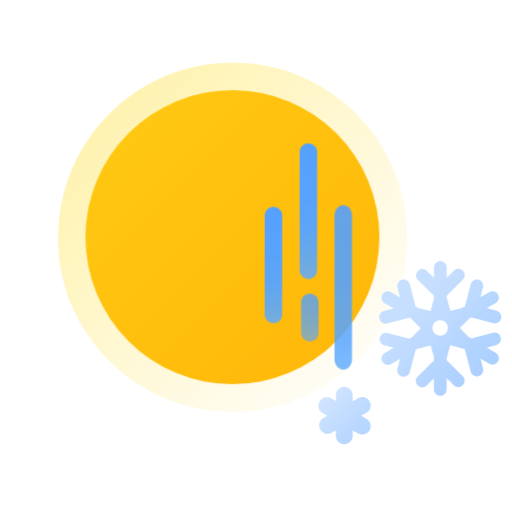
t = 0.00 s
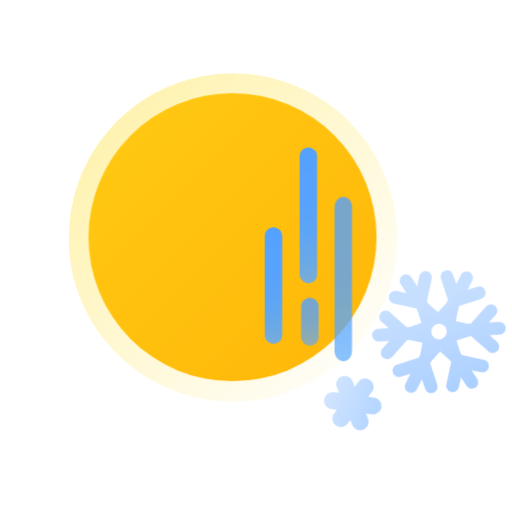
t = 1.50 s
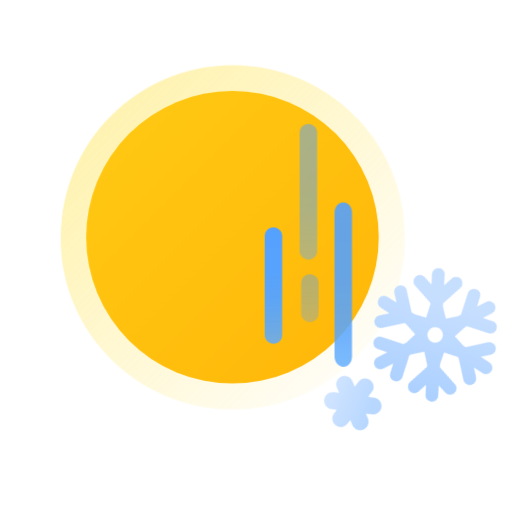
t = 3.50 s
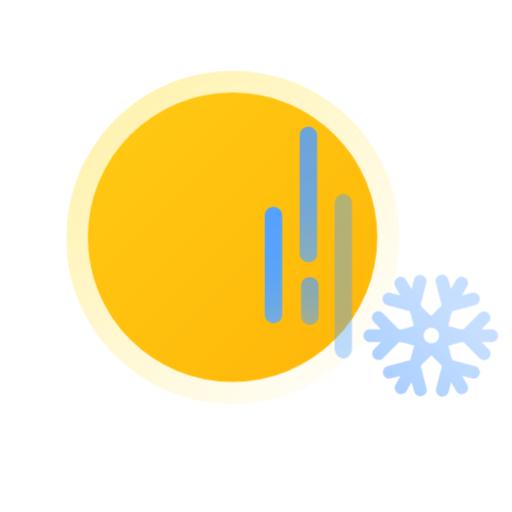
t = 5.00 s
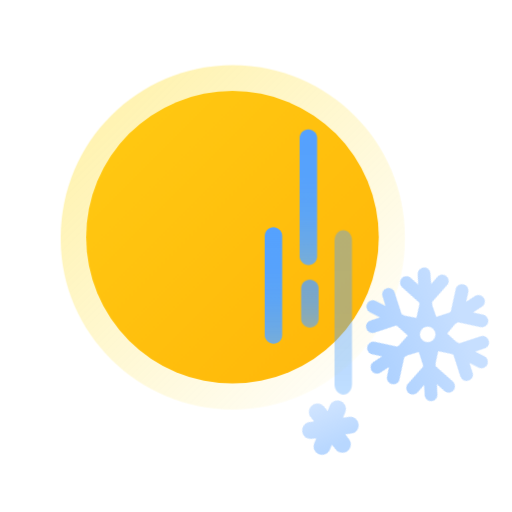
t = 6.50 s
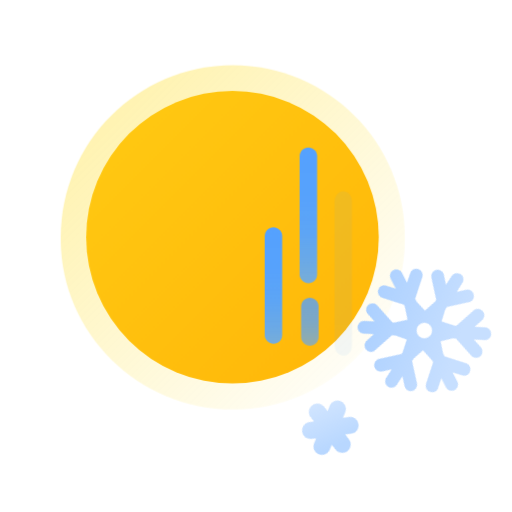
t = 8.50 s

The animated SVG that drew these frames (rendered in a browser with its animation timeline set to each time). Animation: 24 CSS @keyframes rules; frames cover the first 8.50 s, repeats indefinitely.

<?xml version="1.0" encoding="UTF-8"?>
<svg width="176px" height="176px" viewBox="0 0 176 176" version="1.1" xmlns="http://www.w3.org/2000/svg" xmlns:xlink="http://www.w3.org/1999/xlink">
    <title>날씨아이콘_가끔비또는눈</title>
    <defs>
        <linearGradient x1="15.8065706%" y1="15.9073874%" x2="95.8714677%" y2="96.0189889%" id="linearGradient-1">
            <stop stop-color="#FFD800" offset="0%"></stop>
            <stop stop-color="#FFD800" stop-opacity="0" offset="100%"></stop>
        </linearGradient>
        <linearGradient x1="-6.95626361%" y1="-6.95626361%" x2="85.8796754%" y2="85.8796754%" id="linearGradient-2">
            <stop stop-color="#FFCC14" offset="0%"></stop>
            <stop stop-color="#FFB90A" offset="100%"></stop>
        </linearGradient>
        <linearGradient x1="50%" y1="107.378259%" x2="50%" y2="-7.37825873%" id="linearGradient-3">
            <stop stop-color="#61ADFF" stop-opacity="0.8" offset="0%"></stop>
            <stop stop-color="#5FABFF" stop-opacity="0.83" offset="4%"></stop>
            <stop stop-color="#5AA7FF" stop-opacity="0.9" offset="20%"></stop>
            <stop stop-color="#57A4FF" stop-opacity="0.96" offset="38%"></stop>
            <stop stop-color="#55A2FF" stop-opacity="0.99" offset="61%"></stop>
            <stop stop-color="#54A1FF" offset="100%"></stop>
        </linearGradient>
        <linearGradient x1="50%" y1="128.598665%" x2="50%" y2="-28.5986654%" id="linearGradient-4">
            <stop stop-color="#61ADFF" stop-opacity="0.6" offset="0%"></stop>
            <stop stop-color="#61ADFF" stop-opacity="0.6" offset="0%"></stop>
            <stop stop-color="#5DA9FF" stop-opacity="0.73" offset="11%"></stop>
            <stop stop-color="#5AA6FF" stop-opacity="0.83" offset="23%"></stop>
            <stop stop-color="#57A4FF" stop-opacity="0.9" offset="36%"></stop>
            <stop stop-color="#55A2FF" stop-opacity="0.96" offset="50%"></stop>
            <stop stop-color="#54A1FF" stop-opacity="0.99" offset="68%"></stop>
            <stop stop-color="#54A1FF" offset="100%"></stop>
        </linearGradient>
        <linearGradient x1="50%" y1="106.666667%" x2="50%" y2="-6.66666667%" id="linearGradient-5">
            <stop stop-color="#61ADFF" stop-opacity="0.9" offset="0%"></stop>
            <stop stop-color="#61ADFF" stop-opacity="0.9" offset="1%"></stop>
            <stop stop-color="#59A6FF" stop-opacity="0.96" offset="24%"></stop>
            <stop stop-color="#55A2FF" stop-opacity="0.99" offset="52%"></stop>
            <stop stop-color="#54A1FF" offset="100%"></stop>
        </linearGradient>
        <linearGradient x1="50%" y1="108.813161%" x2="50%" y2="-8.81316099%" id="linearGradient-6">
            <stop stop-color="#61ADFF" stop-opacity="0.8" offset="0%"></stop>
            <stop stop-color="#5FABFF" stop-opacity="0.83" offset="4%"></stop>
            <stop stop-color="#5AA7FF" stop-opacity="0.9" offset="20%"></stop>
            <stop stop-color="#57A4FF" stop-opacity="0.96" offset="38%"></stop>
            <stop stop-color="#55A2FF" stop-opacity="0.99" offset="61%"></stop>
            <stop stop-color="#54A1FF" offset="100%"></stop>
        </linearGradient>
        <linearGradient x1="12.6052726%" y1="9.51091146%" x2="73.2001534%" y2="76.2015515%" id="linearGradient-7">
            <stop stop-color="#C7DFFF" offset="0%"></stop>
            <stop stop-color="#C7DFFF" offset="0%"></stop>
            <stop stop-color="#A6CDFF" offset="100%"></stop>
        </linearGradient>
        <linearGradient x1="18.0432958%" y1="40.4600396%" x2="80.3848162%" y2="108.908062%" id="linearGradient-8">
            <stop stop-color="#C7DFFF" offset="0%"></stop>
            <stop stop-color="#C7DFFF" offset="0%"></stop>
            <stop stop-color="#A6CDFF" offset="100%"></stop>
        </linearGradient>
    </defs>
    <style type="text/css">
        <![CDATA[
        #sun-core {
        -webkit-transform-origin: 35% 35%; -webkit-animation: sun-core-anim 1.5s cubic-bezier(0.445, 0.05, 0.55, 0.95) alternate infinite;
        transform-origin: 35% 35%; animation: sun-core-anim 1.5s cubic-bezier(0.445, 0.05, 0.55, 0.95) alternate infinite;
        }
        @-webkit-keyframes sun-core-anim {
        0% { -webkit-transform: scale(1); }
        100% { -webkit-transform: scale(0.98); }
        }
        @keyframes sun-core-anim {
        0% { transform: scale(1); }
        100% { transform: scale(0.98); }
        }
        #sun-shine {
        -webkit-transform-origin: 35% 35%; -webkit-animation: sun-shine-anim 1.5s cubic-bezier(0.445, 0.05, 0.55, 0.95) alternate infinite;
        transform-origin: 35% 35%; animation: sun-shine-anim 1.5s cubic-bezier(0.445, 0.05, 0.55, 0.95) alternate infinite;
        }
        @-webkit-keyframes sun-shine-anim {
        0% { -webkit-transform: scale(1); }
        100% { -webkit-transform: scale(0.94); }
        }
        @keyframes sun-shine-anim {
        0% { transform: scale(1); }
        100% { transform: scale(0.94); }
        }

        #snow-header-0 {
        -webkit-transform-origin: 73% 52%; -webkit-animation: snow-header-anim-0 20s linear infinite;
        transform-origin: 73% 52%; animation: snow-header-anim-0 20s linear infinite;
        }
        @-webkit-keyframes snow-header-anim-0 {
        0% { -webkit-transform: rotate(0deg); }
        100% { -webkit-transform: rotate(360deg); }
        }
        @keyframes snow-header-anim-0 {
        0% { transform: rotate(0deg); }
        100% { transform: rotate(360deg); }
        }
        #snow-contain-1 {
        -webkit-animation: snow-contain-anim-1 2s linear infinite;
        animation: snow-contain-anim-1 2s linear infinite;
        }
        @-webkit-keyframes snow-contain-anim-1 {
        0% { opacity: 1; -webkit-transform: translate(0px, 0px); }
        30% { opacity: 1; }
        50% { opacity: 0; -webkit-transform: translate(-10px, 10px); }
        50.01% { opacity: 0; -webkit-transform: translate(5px, -10px); }
        70% { opacity: 1; }
        100% { opacity: 1; -webkit-transform: translate(0px, 0px); }
        }
        @keyframes snow-contain-anim-1 {
        0% { opacity: 1; transform: translate(0px, 0px); }
        30% { opacity: 1; }
        50% { opacity: 0; transform: translate(-10px, 10px); }
        50.01% { opacity: 0; transform: translate(5px, -10px); }
        70% { opacity: 1; }
        100% { opacity: 1; transform: translate(0px, 0px); }
        }
        #snow-header-1 {
        -webkit-transform-origin: 57% 69%; -webkit-animation: snow-header-anim-1 2s linear infinite;
        transform-origin: 57% 69%; animation: snow-header-anim-1 2s linear infinite;
        }
        @-webkit-keyframes snow-header-anim-1 {
        0% { -webkit-transform: rotate(0deg); }
        50% { -webkit-transform: rotate(45deg); }
        50.01% { -webkit-transform: rotate(-45deg); }
        100% { -webkit-transform: rotate(0deg); }
        }
        @keyframes snow-header-anim-1 {
        0% { transform: rotate(0deg); }
        50% { transform: rotate(45deg); }
        50.01% { transform: rotate(-45deg); }
        100% { transform: rotate(0deg); }
        }
        #snow-contain-2 {
        -webkit-animation: snow-contain-anim-2 3s linear infinite;
        animation: snow-contain-anim-2 3s linear infinite;
        }
        @-webkit-keyframes snow-contain-anim-2 {
        0% { opacity: 1; -webkit-transform: translate(0px, 0px); }
        10% { opacity: 1; }
        30% { opacity: 0; -webkit-transform: translate(2px, 4px); }
        30.01% { opacity: 0; -webkit-transform: translate(-5px, -10px); }
        50% { opacity: 1; }
        100% { opacity: 1; -webkit-transform: translate(0px, 0px); }
        }
        @keyframes snow-contain-anim-2 {
        0% { opacity: 1; transform: translate(0px, 0px); }
        10% { opacity: 1; }
        30% { opacity: 0; transform: translate(2px, 4px); }
        30.01% { opacity: 0; transform: translate(-5px, -10px); }
        50% { opacity: 1; }
        100% { opacity: 1; transform: translate(0px, 0px); }
        }
        #snow-header-2 {
        -webkit-transform-origin: 76% 57%; -webkit-animation: snow-header-anim-2 3s linear infinite;
        transform-origin: 76% 57%; animation: snow-header-anim-2 3s linear infinite;
        }
        @-webkit-keyframes snow-header-anim-2 {
        0% { -webkit-transform: rotate(0deg); }
        30% { -webkit-transform: rotate(25deg); }
        30.01% { -webkit-transform: rotate(-45deg); }
        100% { -webkit-transform: rotate(0deg); }
        }
        @keyframes snow-header-anim-2 {
        0% { transform: rotate(0deg); }
        30% { transform: rotate(25deg); }
        30.01% { transform: rotate(-45deg); }
        100% { transform: rotate(0deg); }
        }

        #snow-contain-0-inner-transY {
        -webkit-animation: snow-contain-0-inner-transY-anim 1.5s cubic-bezier(0.445, 0.05, 0.55, 0.95) alternate infinite;
        animation: snow-contain-0-inner-transY-anim 1.5s cubic-bezier(0.445, 0.05, 0.55, 0.95) alternate infinite;
        }
        @-webkit-keyframes snow-contain-0-inner-transY-anim {
        0% { -webkit-transform: translate(0, 0px); }
        100% { -webkit-transform: translate(0, -3px); }
        }
        @keyframes snow-contain-0-inner-transY-anim {
        0% { transform: translate(0, 0px); }
        100% { transform: translate(0, -3px); }
        }
        #snow-header-0-inner {
        -webkit-transform-origin: 60% 30%; -webkit-animation: snow-header-0-inner-anim 20s linear infinite;
        transform-origin: 60% 30%; animation: snow-header-0-inner-anim 20s linear infinite;
        }
        @-webkit-keyframes snow-header-0-inner-anim {
        0% { -webkit-transform: rotate(0deg); }
        100% { -webkit-transform: rotate(360deg); }
        }
        @keyframes snow-header-0-inner-anim {
        0% { transform: rotate(0deg); }
        100% { transform: rotate(360deg); }
        }

        #rain-line-0 {
        -webkit-animation: rain-line-anim-0 1s linear infinite;
        animation: rain-line-anim-0 1s linear infinite;
        }
        @-webkit-keyframes rain-line-anim-0 {
        0% { -webkit-transform: translate(0px, 0px); opacity: 1; }
        50% { opacity: 1; }
        70.9% { -webkit-transform: translate(0px, 10px); opacity: 0; }
        71% { -webkit-transform: translate(0px, -5px); opacity: 0; }
        100% { -webkit-transform: translate(0px, 0px); opacity: 1; }
        }
        @keyframes rain-line-anim-0 {
        0% { transform: translate(0px, 0px); opacity: 1; }
        50% { opacity: 1; }
        70.9% { transform: translate(0px, 10px); opacity: 0; }
        71% { transform: translate(0px, -5px); opacity: 0; }
        100% { transform: translate(0px, 0px); opacity: 1; }
        }
        #rain-line-1 {
        -webkit-animation: rain-line-anim-1 1.4s linear infinite;
        animation: rain-line-anim-1 1.4s linear infinite;
        }
        @-webkit-keyframes rain-line-anim-1 {
        0% { -webkit-transform: translate(0px, 0px); opacity: 1; }
        20% { opacity: 1; }
        39.9% { -webkit-transform: translate(0px, 8px); opacity: 0; }
        40% { -webkit-transform: translate(0px, -8px); opacity: 0; }
        60% { opacity: 1; }
        100% { -webkit-transform: translate(0px, 0px); opacity: 1; }
        }
        @keyframes rain-line-anim-1 {
        0% { transform: translate(0px, 0px); opacity: 1; }
        20% { opacity: 1; }
        39.9% { transform: translate(0px, 8px); opacity: 0; }
        40% { transform: translate(0px, -8px); opacity: 0; }
        60% { opacity: 1; }
        100% { transform: translate(0px, 0px); opacity: 1; }
        }
        #rain-line-2 {
        -webkit-animation: rain-line-anim-2 1.8s linear infinite;
        animation: rain-line-anim-2 1.8s linear infinite;
        }
        @-webkit-keyframes rain-line-anim-2 {
        0% { -webkit-transform: translate(0px, 0px); opacity: 1; }
        50% { opacity: 1; }
        70.9% { -webkit-transform: translate(0px, 10px); opacity: 0; }
        71% { -webkit-transform: translate(0px, -5px); opacity: 0; }
        85% { opacity: 1; }
        100% { -webkit-transform: translate(0px, 0px); opacity: 1; }
        }
        @keyframes rain-line-anim-2 {
        0% { transform: translate(0px, 0px); opacity: 1; }
        50% { opacity: 1; }
        70.9% { transform: translate(0px, 10px); opacity: 0; }
        71% { transform: translate(0px, -5px); opacity: 0; }
        85% { opacity: 1; }
        100% { transform: translate(0px, 0px); opacity: 1; }
        }
        ]]>
      </style>
    <g id="날씨아이콘_가끔비또는눈" stroke="none" stroke-width="1" fill="none" fill-rule="evenodd">
        <g id="아이콘" transform="translate(20.000000, 21.000000)" fill-rule="nonzero">
            <path d="M120,60.65 L120,60.53 L120,60.53 C120,27.392915 93.137085,0.53 60,0.53 C26.862915,0.53 7.10542736e-15,27.392915 7.10542736e-15,60.53 L7.10542736e-15,60.53 L7.10542736e-15,61.53 L7.10542736e-15,61.53 C0.1,93.8 26.92,120.6 60,120.6 C93.08,120.6 119.9,93.8 120,61.53 L120,61.53 L120,60.65 Z" id="sun-shine" fill="url(#linearGradient-1)" opacity="0.3"></path>
            <circle id="sun-core" fill="url(#linearGradient-2)" cx="59.9" cy="60.53" r="50.53"></circle>
            <g id="rain-line-1">
                <path d="M86,28.28 C87.5976809,28.28 88.9036609,29.52892 88.9949073,31.1037272 L89,31.28 L89,71.94 C89,73.5968542 87.6568542,74.94 86,74.94 C84.4023191,74.94 83.0963391,73.69108 83.0050927,72.1162728 L83,71.94 L83,31.28 C83,29.6231458 84.3431458,28.28 86,28.28 Z" id="Path" fill="url(#linearGradient-3)"></path>
                <g id="Group" opacity="0.8" transform="translate(83.000000, 79.000000)" fill="url(#linearGradient-4)">
                    <path d="M3.5,0.94 C5.09768088,0.94 6.40366088,2.18891996 6.49490731,3.76372721 L6.5,3.94 L6.5,14.43 C6.5,16.0868542 5.15685425,17.43 3.5,17.43 C1.90231912,17.43 0.596339121,16.18108 0.505092693,14.6062728 L0.5,14.43 L0.5,3.94 C0.5,2.28314575 1.84314575,0.94 3.5,0.94 Z" id="Path"></path>
                </g>
            </g>
            <g id="Group" opacity="0.9" transform="translate(95.000000, 49.000000)" fill="url(#linearGradient-5)">
                <g id="rain-line-2">
                    <path d="M3,0.53 C4.59768088,0.53 5.90366088,1.98707329 5.99490731,3.82434841 L6,4.03 L6,53.53 C6,55.4629966 4.65685425,57.03 3,57.03 C1.40231912,57.03 0.0963391206,55.5729267 0.00509269341,53.7356516 L7.79543097e-13,53.53 L7.79543097e-13,4.03 C7.79543097e-13,2.09700338 1.34314575,0.53 3,0.53 Z" id="Path"></path>
                </g>
            </g>
            <path d="M74,50.11 C75.5976809,50.11 76.9036609,51.35892 76.9949073,52.9337272 L77,53.11 L77,87.15 C77,88.8068542 75.6568542,90.15 74,90.15 C72.4023191,90.15 71.0963391,88.90108 71.0050927,87.3262728 L71,87.15 L71,53.11 C71,51.4531458 72.3431458,50.11 74,50.11 Z" id="rain-line-0" fill="url(#linearGradient-6)"></path>
            <g id="snow-contain-1">
                <path d="M95.46,115 L95.46,116.87 L93.84,115.94 C93.1700298,115.545755 92.3701709,115.435956 91.6187471,115.635084 C90.8673234,115.834211 90.2268079,116.325709 89.84,117 L89.84,117 C89.4429879,117.669313 89.3316362,118.470104 89.530979,119.222341 C89.7303218,119.974577 90.2236304,120.615134 90.9,121 L92.52,121.94 L90.9,122.88 C89.7065523,123.76219 89.3681971,125.401159 90.1147196,126.683843 C90.8612421,127.966528 92.4534344,128.481918 93.81,127.88 L95.43,126.95 L95.43,128.82 C95.43,130.427149 96.7328514,131.73 98.34,131.73 L98.34,131.73 C99.943242,131.724491 101.240009,130.423251 101.24,128.82 L101.24,126.95 L102.87,127.88 C103.767279,128.504944 104.939795,128.572053 105.902517,128.053566 C106.86524,127.535079 107.454475,126.519156 107.426476,125.426051 C107.398477,124.332945 106.758004,123.34852 105.77,122.88 L104.15,121.94 L105.77,121 C106.758004,120.53148 107.398477,119.547055 107.426476,118.453949 C107.454475,117.360844 106.86524,116.344921 105.902517,115.826434 C104.939795,115.307947 103.767279,115.375056 102.87,116 L101.24,116.93 L101.24,115 C101.303306,113.92147 100.763878,112.896641 99.8389704,112.338267 C98.9140632,111.779892 97.7559368,111.779892 96.8310296,112.338267 C95.9061225,112.896641 95.3666938,113.92147 95.43,115 L95.46,115 Z" id="snow-header-1" fill="url(#linearGradient-7)" opacity="0.8"></path>
            </g>
            <path d="M141.81,76.71 L139.81,84.29 L138.81,84.87 L134.81,85.87 L133.57,81.26 L133.57,80.66 L139.12,75.11 C139.675548,74.5526657 139.891561,73.7412862 139.68667,72.9815004 C139.481778,72.2217145 138.887109,71.6289519 138.12667,71.4265004 C137.36623,71.2240489 136.555548,71.4426657 136,72 L133.56,74.45 L133.56,70.83 C133.482007,69.675143 132.522488,68.7782397 131.365,68.7782397 C130.207512,68.7782397 129.247993,69.675143 129.17,70.83 L129.17,74.46 L126.67,72 C125.797511,71.2342858 124.480216,71.2782397 123.6607,72.1003919 C122.841183,72.9225523 122.80148,74.2399814 123.57,75.11 L129.12,80.66 L129.12,81.81 L128,85.9 L123.88,84.9 L122.88,84.32 L120.88,76.74 C120.699066,75.9575422 120.106139,75.3358487 119.333125,75.1180742 C118.56011,74.9002997 117.729849,75.1210514 117.167071,75.6939896 C116.604293,76.2669279 116.398431,77.1010052 116.63,77.87 L117.53,81.21 L114.39,79.4 C113.339904,78.8133596 112.013334,79.1788398 111.411849,80.2205033 C110.810363,81.2621667 111.156978,82.5937906 112.19,83.21 L115.33,85.02 L111.99,85.91 C110.816395,86.2248024 110.120198,87.4313949 110.435,88.605 C110.749802,89.778605 111.956395,90.4748022 113.13,90.16 L120.71,88.16 L121.23,88.46 L124.6,91.84 L121.71,94.84 L120.71,95.41 L113.13,93.41 C111.993295,93.1828761 110.875368,93.876716 110.574392,94.9961338 C110.273417,96.1155516 110.892662,97.2764614 111.99,97.65 L115.33,98.55 L112.19,100.36 C111.156978,100.976209 110.810363,102.307833 111.411849,103.349497 C112.013334,104.39116 113.339904,104.75664 114.39,104.17 L117.53,102.35 L116.63,105.69 C116.315198,106.863605 117.011395,108.070198 118.185,108.385 C119.358605,108.699802 120.565198,108.003605 120.88,106.83 L122.88,99.25 L123.4,98.95 L128.01,97.72 L129.15,101.72 L129.15,102.87 L123.6,108.42 C122.743959,109.276041 122.743959,110.663959 123.6,111.52 C124.456041,112.376041 125.843959,112.376041 126.7,111.52 L129.15,109.08 L129.15,112.7 C129.094651,113.51956 129.50049,114.301693 130.202456,114.728291 C130.904421,115.154889 131.785579,115.154889 132.487544,114.728291 C133.18951,114.301693 133.595349,113.51956 133.54,112.7 L133.54,109 L135.98,111.44 C136.393349,111.854786 136.954421,112.088565 137.54,112.09 C138.426324,112.085479 139.223376,111.549526 139.561946,110.730404 C139.900516,109.911283 139.714475,108.968984 139.09,108.34 L133.54,102.79 L133.54,102.19 L134.76,97.66 L139.29,98.87 L139.81,99.17 L141.81,106.75 C141.959924,107.313041 142.328038,107.793126 142.832886,108.084024 C143.337734,108.374921 143.937691,108.452646 144.5,108.3 C145.063041,108.150076 145.543126,107.781962 145.834024,107.277114 C146.124921,106.772266 146.202646,106.172309 146.05,105.61 L145.16,102.27 L148.3,104.09 C149.344343,104.62309 150.623257,104.243442 151.207581,103.226877 C151.791906,102.210313 151.476274,100.914115 150.49,100.28 L147.35,98.47 L150.7,97.57 C151.797338,97.1964614 152.416583,96.0355516 152.115608,94.9161338 C151.814632,93.796716 150.696705,93.1028761 149.56,93.33 L141.97,95.33 L140.97,94.76 L138.08,91.76 L141.44,88.38 L141.96,88.08 L149.55,90.08 C150.309189,90.2836414 151.119351,90.0667911 151.675304,89.5111345 C152.231257,88.9554779 152.44854,88.1454325 152.245304,87.3861345 C152.042068,86.6268365 151.449189,86.0336414 150.69,85.83 L147.34,84.94 L150.48,83.13 C151.466274,82.4958853 151.781906,81.1996869 151.197581,80.1831226 C150.613257,79.1665583 149.334343,78.7869096 148.29,79.32 L145.15,81.13 L146.04,77.79 C146.241855,77.0325969 146.024307,76.2250393 145.469304,75.6715261 C144.914302,75.118013 144.106162,74.9026362 143.349304,75.1065261 C142.592447,75.3104161 142.001855,75.9025969 141.8,76.66 L141.81,76.71 Z M133.19,89.84 L133.19,89.84 C134.220947,90.8774296 134.220947,92.5525704 133.19,93.59 L133.19,93.59 C132.15257,94.6209472 130.47743,94.6209472 129.44,93.59 L129.44,93.59 C128.939845,93.0942496 128.658487,92.4192185 128.658487,91.715 C128.658487,91.0107815 128.939845,90.3357504 129.44,89.84 L129.44,89.84 C129.93575,89.3398448 130.610781,89.0584873 131.315,89.0584873 C132.019219,89.0584873 132.69425,89.3398448 133.19,89.84 L133.19,89.84 Z" id="snow-header-0" fill="url(#linearGradient-8)"></path>
        </g>
    </g>
</svg>
